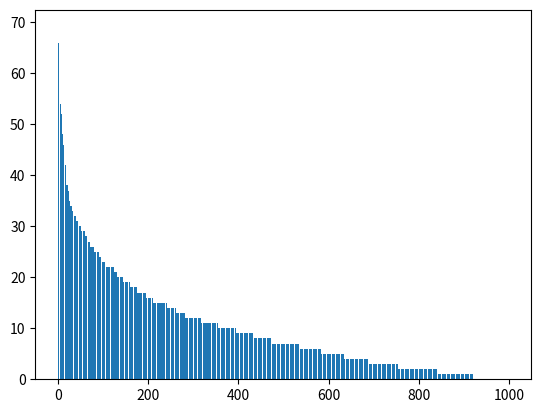

This figure's Python source:
import random
import matplotlib.pyplot as plt

# person class
class Person:
    def __init__ (self, id, startmoney):
        self.id = id
        self.money = startmoney

    def give_money (self, amount):
        self.money -= amount

    def recieve_money (self, amount):
        self.money += amount

# function to make things easier
def transfer_money (amount, giver, receiver):
    giver.give_money(amount)
    receiver.recieve_money(amount)

# various variables
no_of_people = 1000
startmoney = 10
amount = 1
length = 10000

# people setup
people = []
for i in range(no_of_people):
    people.append(Person(i, startmoney))

# main loop
for i in range(length):
    index_list = list(range(len(people)))
    for person in people:
        if person.money > 0:
            other_person = person
            while other_person == person:
                other_person = people[random.choice(index_list)]
            transfer_money(amount, person, other_person)

    # printing stuff
    if i % 100 == 0 or i == length - 1:
        print("Round " + str(i) + " outcome:")
        for person in people:
            print("ID " + str(person.id) + " has " + str(person.money))
        print("---")

# graphing
people_money = []
for person in people:
    people_money.append(person.money)
people_money.sort()
people_money.reverse()
plt.bar(range(len(people)), people_money)
plt.show()
